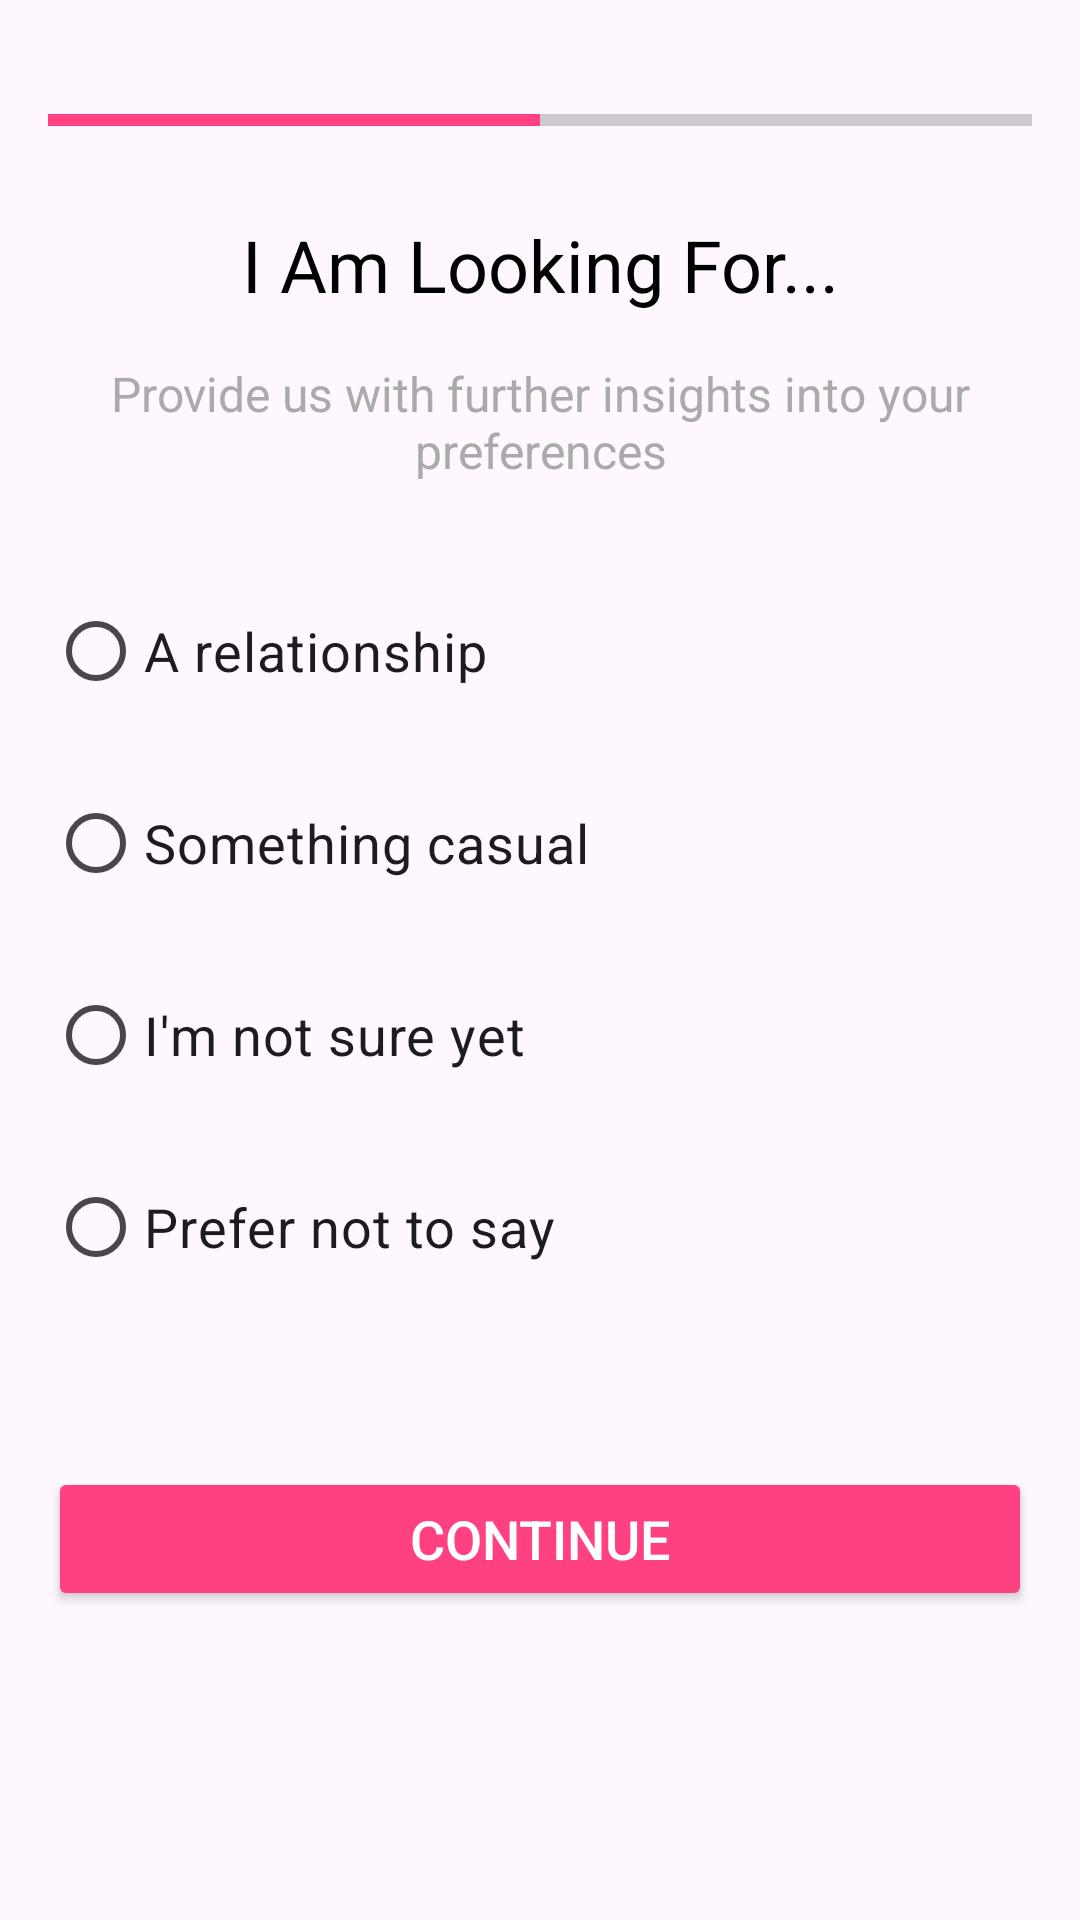

Produce the Android XML layout that renders to this screen, including the resource entries it uses.
<!-- AndroidManifest.xml: application theme Theme.Destined -->
<!-- res/layout/activity_looking_for.xml -->
<?xml version="1.0" encoding="utf-8"?>
<LinearLayout
    xmlns:android="http://schemas.android.com/apk/res/android"
    xmlns:tools="http://schemas.android.com/tools"
    android:layout_width="match_parent"
    android:layout_height="match_parent"
    android:orientation="vertical"
    android:padding="16dp"
    tools:context=".Views.Main.MainActivity">

    <ImageButton
        android:id="@+id/btn_back"
        android:layout_width="wrap_content"
        android:layout_height="wrap_content"
        android:src="@drawable/baseline_arrow_back_24"
        android:background="?attr/selectableItemBackgroundBorderless"
        android:contentDescription="Back"
        android:layout_marginBottom="16dp" />

    <ProgressBar
        android:id="@+id/progress_bar"
        style="?android:attr/progressBarStyleHorizontal"
        android:layout_width="match_parent"
        android:layout_height="wrap_content"
        android:progress="50"
        android:progressTint="@color/progress_color"
        android:indeterminate="false"
        android:max="100"
        android:layout_marginBottom="24dp"/>

    <TextView
        android:layout_width="match_parent"
        android:layout_height="wrap_content"
        android:text="I Am Looking For..."
        android:textSize="24sp"
        android:textColor="@android:color/black"
        android:gravity="center"
        android:layout_marginBottom="16dp" />

    <TextView
        android:layout_width="match_parent"
        android:layout_height="wrap_content"
        android:text="Provide us with further insights into your preferences"
        android:textSize="16sp"
        android:textColor="@android:color/darker_gray"
        android:gravity="center"
        android:layout_marginBottom="32dp" />

    <RadioGroup
        android:id="@+id/radioGroup"
        android:layout_width="match_parent"
        android:layout_height="wrap_content"
        android:orientation="vertical">

        <RadioButton
            android:id="@+id/radio_relationship"
            android:layout_width="match_parent"
            android:layout_height="wrap_content"
            android:text="A relationship"
            android:textSize="18sp"
            android:layout_marginBottom="16dp" />

        <RadioButton
            android:id="@+id/radio_casual"
            android:layout_width="match_parent"
            android:layout_height="wrap_content"
            android:text="Something casual"
            android:textSize="18sp"
            android:layout_marginBottom="16dp" />

        <RadioButton
            android:id="@+id/radio_unsure"
            android:layout_width="match_parent"
            android:layout_height="wrap_content"
            android:text="I'm not sure yet"
            android:textSize="18sp"
            android:layout_marginBottom="16dp" />

        <RadioButton
            android:id="@+id/radio_prefer_not_say"
            android:layout_width="match_parent"
            android:layout_height="wrap_content"
            android:text="Prefer not to say"
            android:textSize="18sp"
            android:layout_marginBottom="32dp" />
    </RadioGroup>

    <Button
        android:id="@+id/btn_continue"
        android:layout_width="match_parent"
        android:layout_height="wrap_content"
        android:text="Continue"
        android:textSize="18sp"
        android:textColor="@android:color/white"
        android:backgroundTint="@color/button_color"
        android:layout_marginTop="24dp" />

</LinearLayout>
<!-- resources referenced by this layout -->
<resources>
  <color name="button_color">#FF4081</color>
  <color name="progress_color">#FF4081</color>
  <style name="Theme.Destined" parent="Base.Theme.Destined" />
  <style name="Base.Theme.Destined" parent="Theme.Material3.DayNight.NoActionBar">
          
          
      </style>
</resources>
